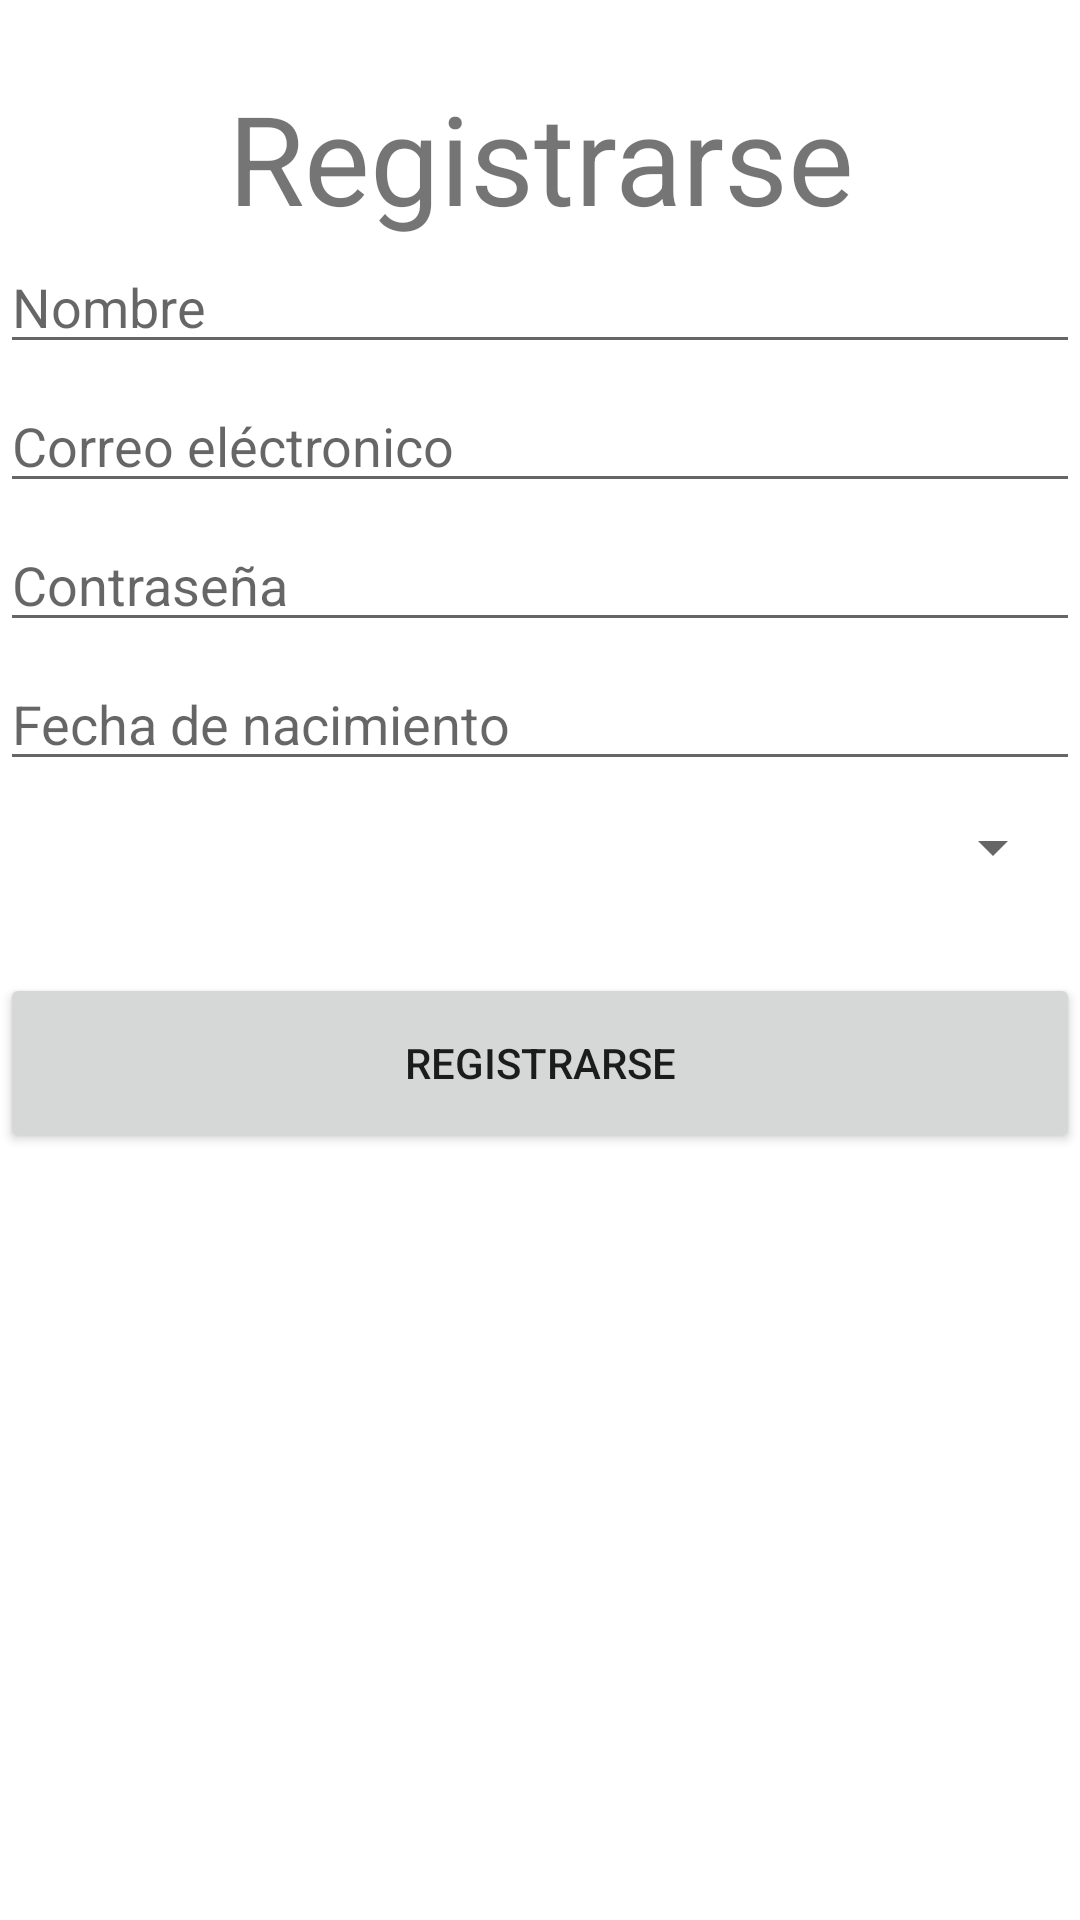

Android layout source for this screen:
<!-- AndroidManifest.xml: application theme Theme.Cocinapp -->
<!-- res/layout/fragment_create_user.xml -->
<?xml version="1.0" encoding="utf-8"?>
<FrameLayout xmlns:android="http://schemas.android.com/apk/res/android"
    xmlns:tools="http://schemas.android.com/tools"
    android:layout_width="match_parent"
    android:layout_height="match_parent"
    tools:context=".create_user">

    
    <LinearLayout
        android:layout_width="match_parent"
        android:layout_height="match_parent"
        tools:ignore="MissingConstraints"
        android:orientation="vertical">

        <TextView
            android:layout_width="match_parent"
            android:layout_marginTop="25dp"
            android:layout_height="55dp"
            android:autoSizeTextType="uniform"
            android:text="@string/register"
            android:textAlignment="center"
        />

        <EditText
            android:id="@+id/etName"
            android:layout_width="match_parent"
            android:layout_height="wrap_content"
            android:visibility="visible"
            android:hint="@string/name"
            android:inputType="text"
            android:layout_marginBottom="5dp"/>

        <EditText
            android:id="@+id/etEmail"
            android:layout_width="match_parent"
            android:layout_height="wrap_content"
            android:visibility="visible"
            android:hint="@string/mail"
            android:inputType="textEmailAddress"
            android:layout_marginBottom="5dp"/>

        <EditText
            android:id="@+id/etPasswd"
            android:layout_width="match_parent"
            android:layout_height="wrap_content"
            android:visibility="visible"
            android:hint="@string/password"
            android:inputType="textPassword"
            android:layout_marginBottom="5dp"/>

        <EditText
            android:id="@+id/etBirthDay"
            android:layout_width="match_parent"
            android:layout_height="wrap_content"
            android:visibility="visible"
            android:hint="@string/birthDate"
            android:inputType="date"
            android:layout_marginBottom="5dp"/>


        <Spinner
            android:id="@+id/spnGender"
            android:layout_width="match_parent"
            android:layout_height="wrap_content"
            android:layout_margin="5dp"
            android:layout_marginBottom="40dp"/>

        <Button
            android:layout_width="match_parent"
            android:layout_height="60dp"
            android:layout_marginTop="25dp"
            android:text="@string/register"
            android:layout_marginBottom="25dp"
            android:id="@+id/btnRegister_User"/>
    </LinearLayout>

</FrameLayout>
<!-- resources referenced by this layout -->
<resources>
  <string name="birthDate">Fecha de nacimiento</string>
  <string name="mail">Correo eléctronico</string>
  <string name="name">Nombre</string>
  <string name="password">Contraseña</string>
  <string name="register">Registrarse</string>
  <style name="Theme.Cocinapp" parent="Theme.MaterialComponents.DayNight.DarkActionBar">
          
          <item name="colorPrimary">@color/primaryColor</item>
          <item name="colorPrimaryVariant">@color/primaryDarkColor</item>
          <item name="colorOnPrimary">@color/primaryLightColor</item>
          
          <item name="colorSecondary">@color/secondaryColor</item>
          <item name="colorSecondaryVariant">@color/secondaryDarkColor</item>
          <item name="colorOnSecondary">@color/secondaryLightColor</item>
          
          <item name="android:statusBarColor" tools:targetApi="l">?attr/colorPrimaryVariant</item>
          
      </style>
  <color name="primaryColor">#5c6bc0</color>
  <color name="primaryDarkColor">#26418f</color>
  <color name="primaryLightColor">#8e99f3</color>
  <color name="secondaryColor">#2196f3</color>
  <color name="secondaryDarkColor">#0069c0</color>
  <color name="secondaryLightColor">#6ec6ff</color>
</resources>
